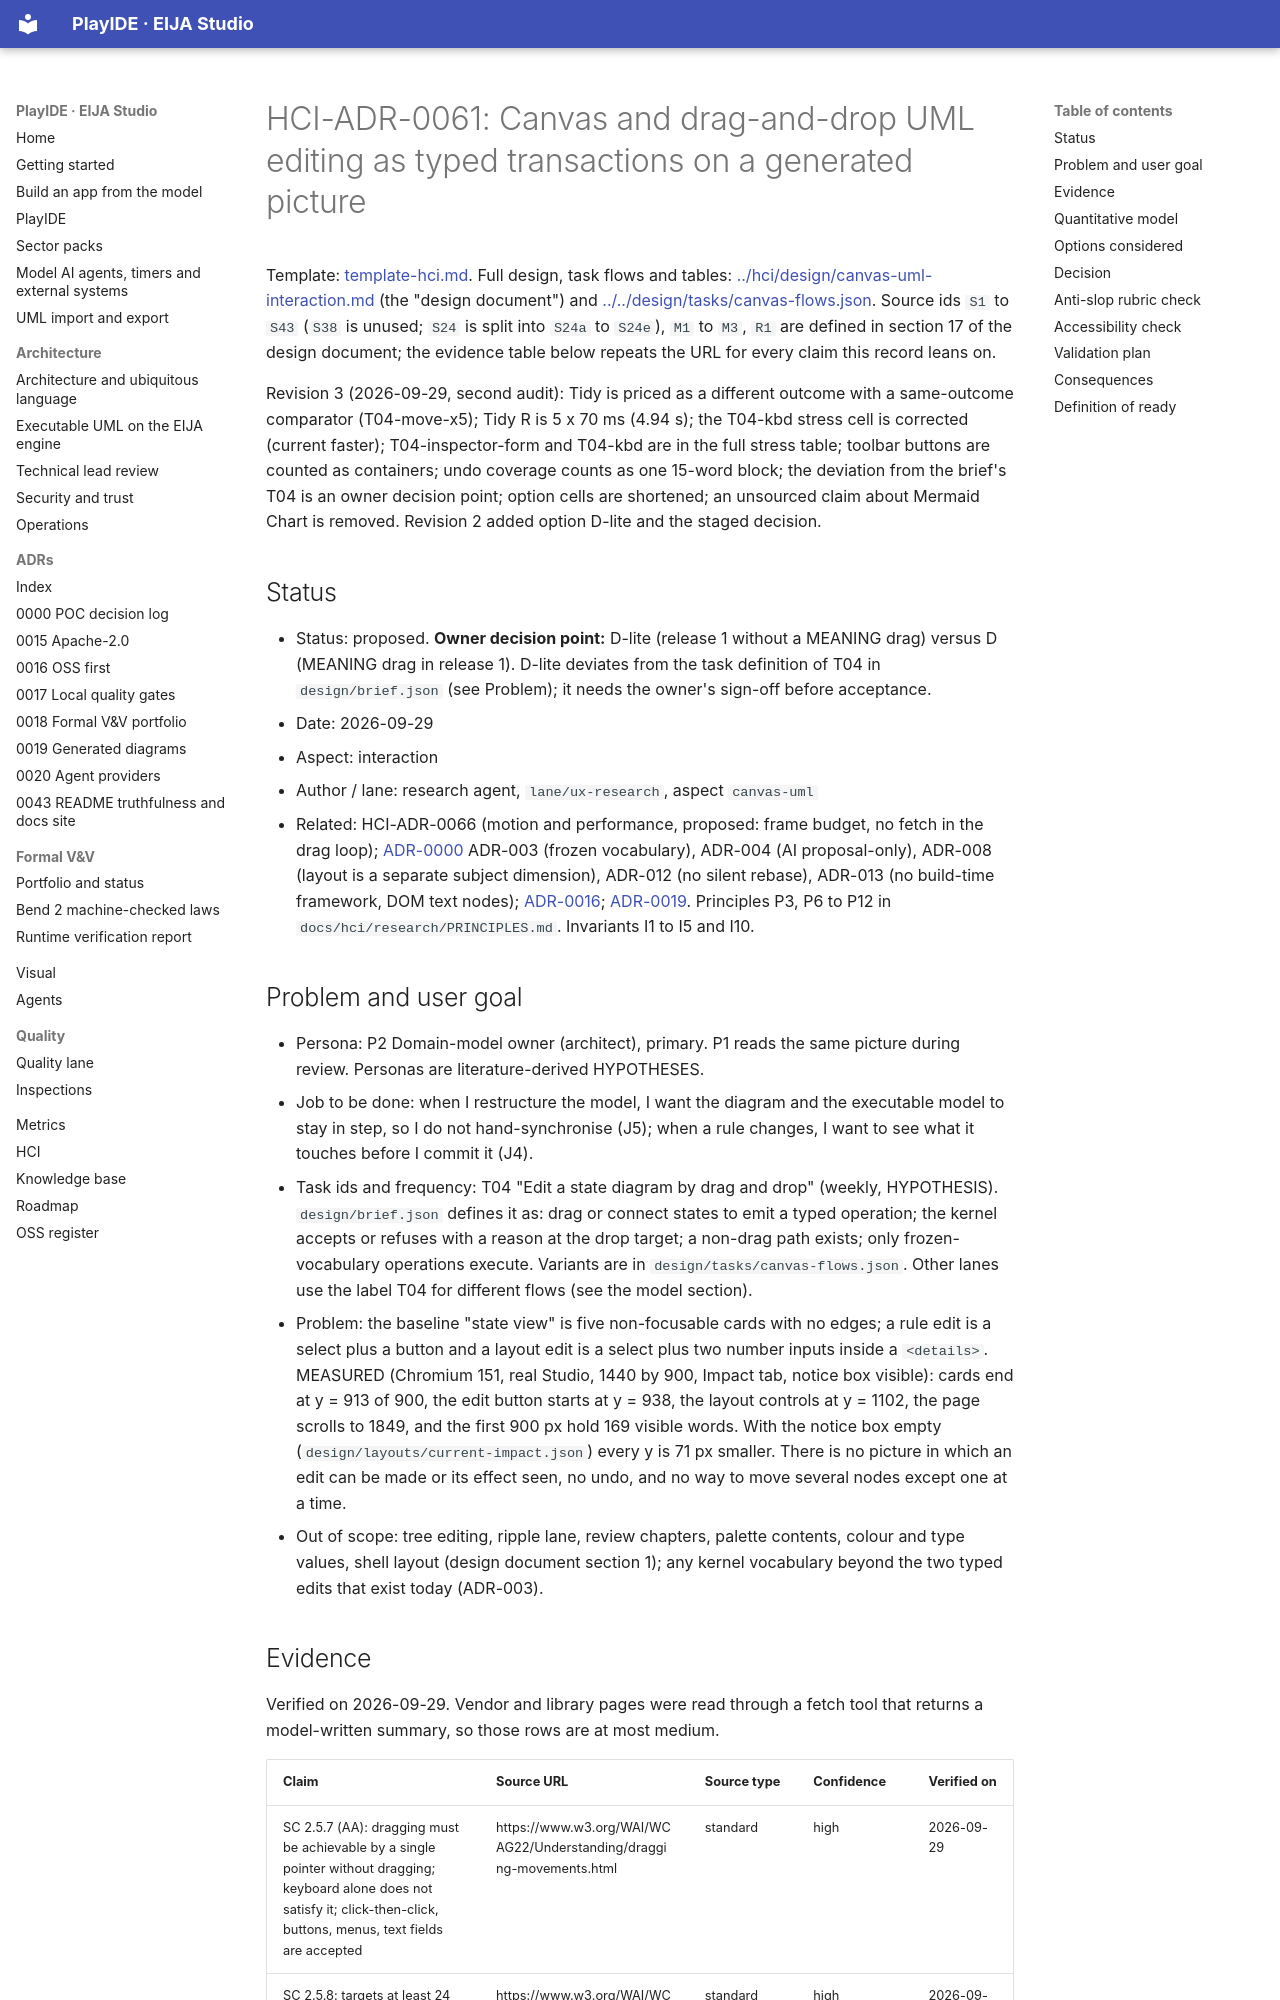

repository: 45ck/eija-studio · page: adr/0061-hci-canvas-uml/index.html · generator: mkdocs

# HCI-ADR-0061: Canvas and drag-and-drop UML editing as typed transactions on a generated picture

Template: [template-hci.md](template-hci.md). Full design, task flows and tables: [../hci/design/canvas-uml-interaction.md](../hci/design/canvas-uml-interaction.md) (the "design document") and [../../design/tasks/canvas-flows.json](../../design/tasks/canvas-flows.json). Source ids `S1` to `S43` (`S38` is unused; `S24` is split into `S24a` to `S24e`), `M1` to `M3`, `R1` are defined in section 17 of the design document; the evidence table below repeats the URL for every claim this record leans on.

Revision 3 (2026-09-29, second audit): Tidy is priced as a different outcome with a same-outcome comparator (T04-move-x5); Tidy R is 5 x 70 ms (4.94 s); the T04-kbd stress cell is corrected (current faster); T04-inspector-form and T04-kbd are in the full stress table; toolbar buttons are counted as containers; undo coverage counts as one 15-word block; the deviation from the brief's T04 is an owner decision point; option cells are shortened; an unsourced claim about Mermaid Chart is removed. Revision 2 added option D-lite and the staged decision.

## Status

* Status: proposed. **Owner decision point:** D-lite (release 1 without a MEANING drag) versus D (MEANING drag in release 1). D-lite deviates from the task definition of T04 in `design/brief.json` (see Problem); it needs the owner's sign-off before acceptance.
* Date: 2026-09-29
* Aspect: interaction
* Author / lane: research agent, `lane/ux-research`, aspect `canvas-uml`
* Related: HCI-ADR-0066 (motion and performance, proposed: frame budget, no fetch in the drag loop); [ADR-0000](0000-poc-decision-log.md) ADR-003 (frozen vocabulary), ADR-004 (AI proposal-only), ADR-008 (layout is a separate subject dimension), ADR-012 (no silent rebase), ADR-013 (no build-time framework, DOM text nodes); [ADR-0016](0016-oss-first-adapters-not-engines.md); [ADR-0019](0019-diagrams-generated-from-executable-model.md). Principles P3, P6 to P12 in `docs/hci/research/PRINCIPLES.md`. Invariants I1 to I5 and I10.

## Problem and user goal

* Persona: P2 Domain-model owner (architect), primary. P1 reads the same picture during review. Personas are literature-derived HYPOTHESES.
* Job to be done: when I restructure the model, I want the diagram and the executable model to stay in step, so I do not hand-synchronise (J5); when a rule changes, I want to see what it touches before I commit it (J4).
* Task ids and frequency: T04 "Edit a state diagram by drag and drop" (weekly, HYPOTHESIS). `design/brief.json` defines it as: drag or connect states to emit a typed operation; the kernel accepts or refuses with a reason at the drop target; a non-drag path exists; only frozen-vocabulary operations execute. Variants are in `design/tasks/canvas-flows.json`. Other lanes use the label T04 for different flows (see the model section).
* Problem: the baseline "state view" is five non-focusable cards with no edges; a rule edit is a select plus a button and a layout edit is a select plus two number inputs inside a `<details>`. MEASURED (Chromium 151, real Studio, 1440 by 900, Impact tab, notice box visible): cards end at y = 913 of 900, the edit button starts at y = 938, the layout controls at y = 1102, the page scrolls to 1849, and the first 900 px hold 169 visible words. With the notice box empty (`design/layouts/current-impact.json`) every y is 71 px smaller. There is no picture in which an edit can be made or its effect seen, no undo, and no way to move several nodes except one at a time.
* Out of scope: tree editing, ripple lane, review chapters, palette contents, colour and type values, shell layout (design document section 1); any kernel vocabulary beyond the two typed edits that exist today (ADR-003).
